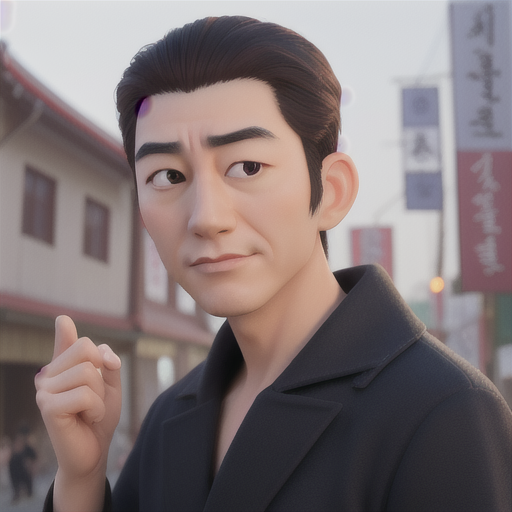
Generation parameters embedded in this image by AUTOMATIC1111 Stable Diffusion web UI or a fork of it (Forge, ...) (PNG 'parameters' text chunk):
face, actor, man, korean
Steps: 20, Sampler: Euler a, CFG scale: 7, Seed: 2598005691, Size: 512x512, Model hash: d6548414b4, Model: disneyPixarCartoon_v10, Version: v1.4.1